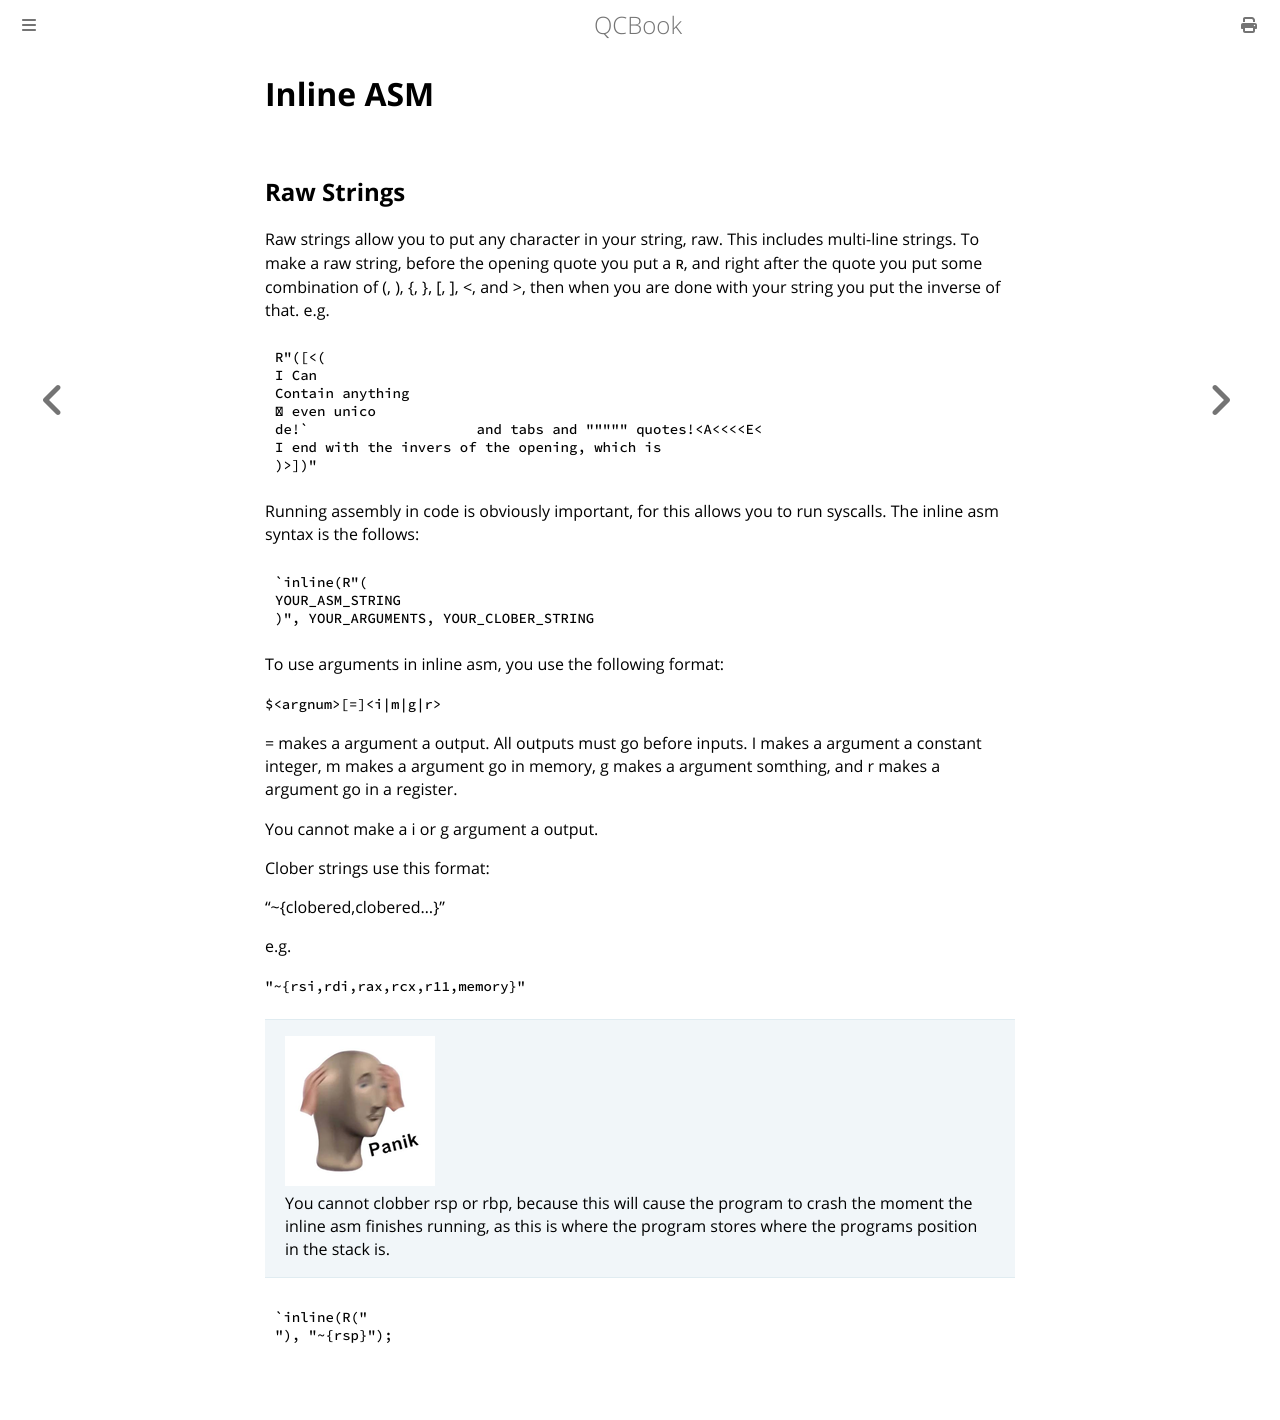

repository: Youg-Otricked/QCBook · page: chapter_7-2_inline_asm.html · generator: mdbook

# Inline ASM

## Raw Strings
Raw strings allow you to put any character in your string, raw. This includes multi-line strings. To make a raw string, before the opening quote you put a `R`, and right after the quote you put some
combination of (, ), {, }, [, ], <, and >, then when you are done with your string you put the inverse of that. e.g.

```qc
R"([<(
I Can 
Contain anything 
 even unico
de!`                    and tabs and """"" quotes!<A<<<<E< 
I end with the invers of the opening, which is 
)>])"
```

Running assembly in code is obviously important, for this allows you to run syscalls. The inline asm syntax is the follows:

```qc
`inline(R"(
YOUR_ASM_STRING
)", YOUR_ARGUMENTS, YOUR_CLOBER_STRING
```

To use arguments in inline asm, you use the following format:

`$<argnum>[=]<i|m|g|r>`

= makes a argument a output. All outputs must go before inputs. I makes a argument a constant integer, m makes a argument go in memory, g makes a argument somthing, and r makes a argument go in a register.

You cannot make a i or g argument a output.

Clober strings use this format:

"~{clobered,clobered...}"

e.g.

`"~{rsi,rdi,rax,rcx,r11,memory}"`


> ![panik](./images/panik.png) You cannot clobber rsp or rbp, because this will cause the program to crash the moment the inline asm finishes running, as this is where the program stores where the programs position in the stack is.

```qc
`inline(R("
"), "~{rsp}");
```
